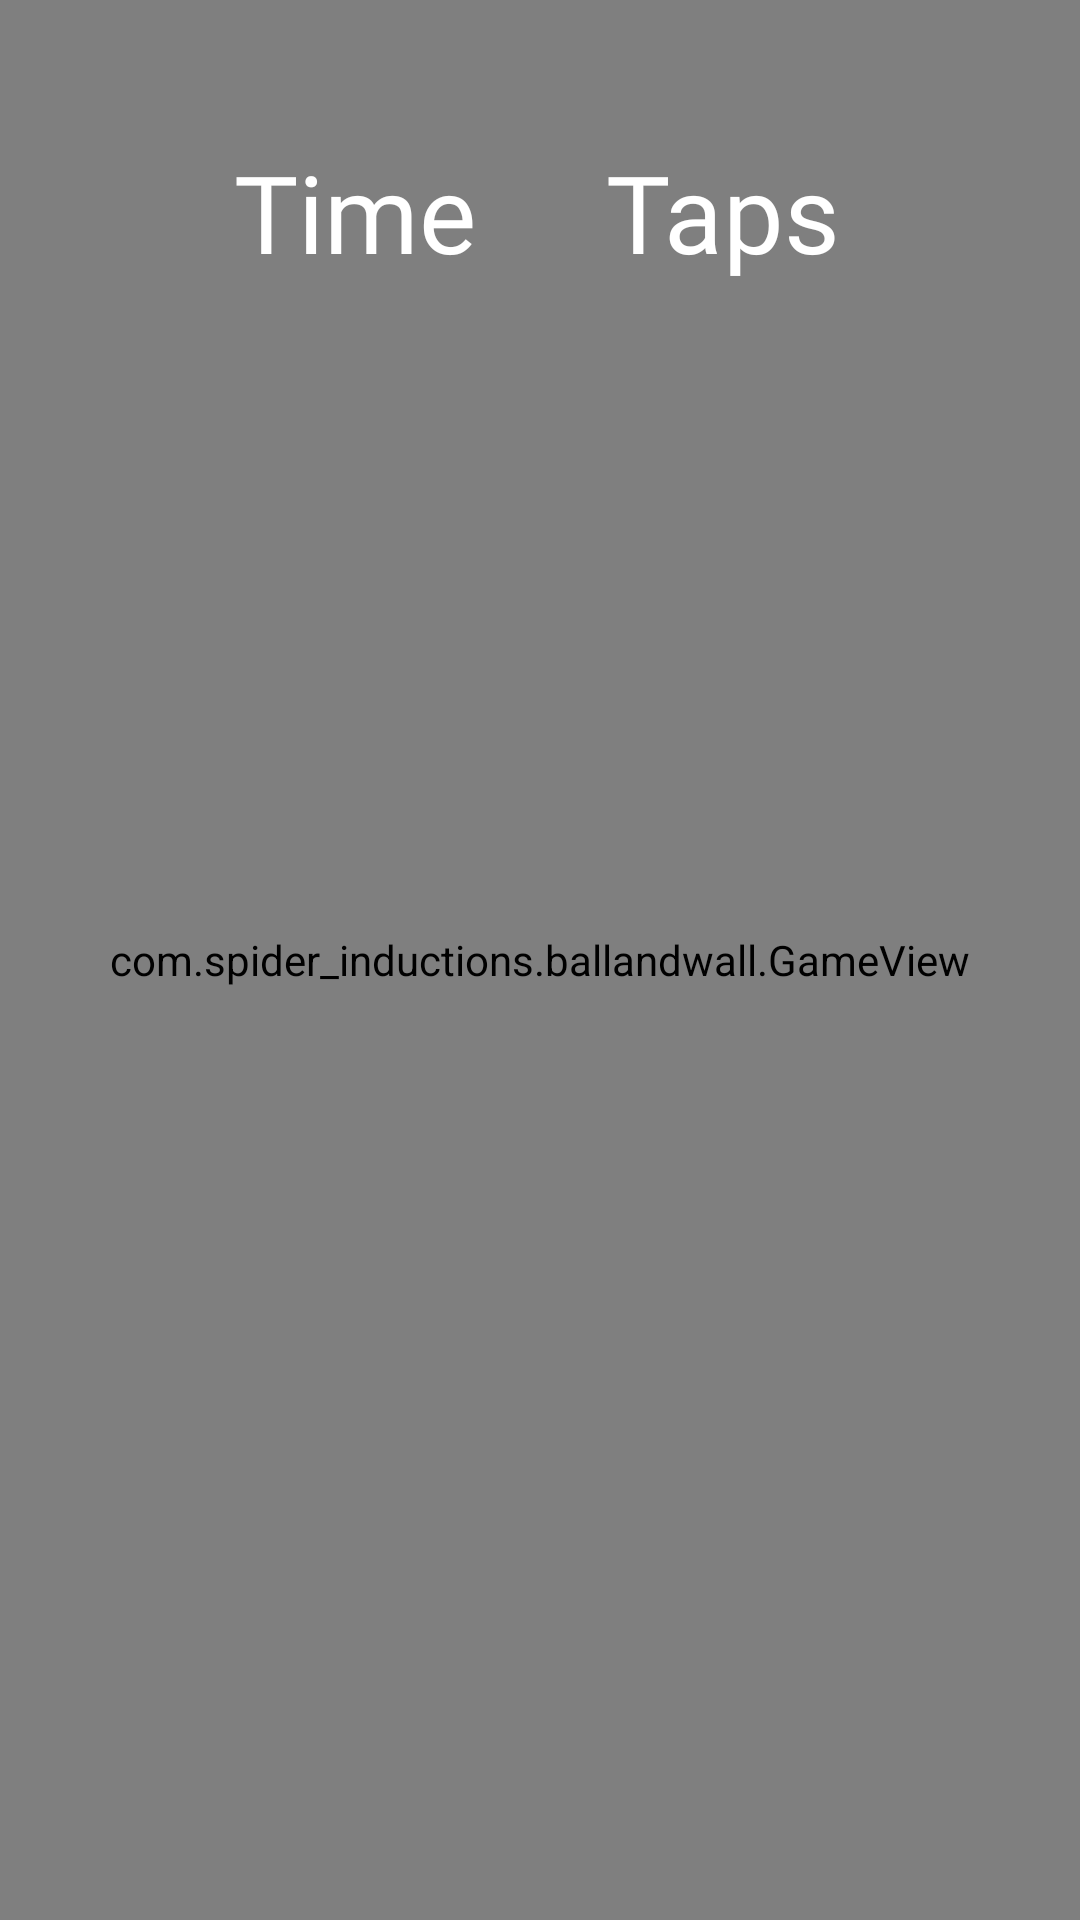

Produce the Android XML layout that renders to this screen, including the resource entries it uses.
<!-- AndroidManifest.xml: application theme Theme.BallandWall -->
<!-- res/layout/activity_main.xml -->
<?xml version="1.0" encoding="utf-8"?>
<androidx.constraintlayout.widget.ConstraintLayout xmlns:android="http://schemas.android.com/apk/res/android"
    xmlns:app="http://schemas.android.com/apk/res-auto"
    xmlns:tools="http://schemas.android.com/tools"
    android:layout_width="match_parent"
    android:layout_height="match_parent"

    tools:context=".MainActivity"
    android:background="@drawable/bg">

    <com.spider_inductions.ballandwall.GameView
        android:id="@+id/gameview"
        android:layout_width="match_parent"
        android:layout_height="match_parent"

        />

    <TextView
        android:id="@+id/gametime"
        android:layout_width="229dp"
        android:layout_height="87dp"
        android:fontFamily="@font/arcade"
        android:gravity="center"
        android:text="Time"
        android:textColor="@color/white"
        android:textSize="36sp"
        app:layout_constraintBottom_toBottomOf="parent"
        app:layout_constraintEnd_toEndOf="parent"
        app:layout_constraintHorizontal_bias="0.031"
        app:layout_constraintStart_toStartOf="parent"
        app:layout_constraintTop_toTopOf="parent"
        app:layout_constraintVertical_bias="0.049" />

    <TextView
        android:id="@+id/gametap"
        android:layout_width="229dp"
        android:layout_height="87dp"
        android:fontFamily="@font/arcade"
        android:gravity="center"
        android:text="Taps"
        android:textColor="@color/white"
        android:textSize="36sp"
        app:layout_constraintBottom_toBottomOf="parent"
        app:layout_constraintEnd_toEndOf="parent"
        app:layout_constraintHorizontal_bias="0.968"
        app:layout_constraintStart_toStartOf="parent"
        app:layout_constraintTop_toTopOf="parent"
        app:layout_constraintVertical_bias="0.049" />
</androidx.constraintlayout.widget.ConstraintLayout>
<!-- resources referenced by this layout -->
<resources>
  <style name="Theme.BallandWall" parent="Theme.MaterialComponents.Light.NoActionBar">
          
          <item name="colorPrimary">@color/white</item>
          <item name="colorPrimaryVariant">@color/purple_700</item>
          <item name="colorOnPrimary">@color/white</item>
          
          <item name="colorSecondary">@color/teal_200</item>
          <item name="colorSecondaryVariant">@color/teal_700</item>
          <item name="colorOnSecondary">@color/black</item>
          
          <item name="android:statusBarColor" tools:targetApi="l">@color/black</item>
          
      </style>
  <!-- not gathered from this repository: default colours our renderer supplied (Android Studio template values) -->
  <color name="purple_700">#FF3700B3</color>
  <color name="teal_200">#FF03DAC5</color>
  <color name="teal_700">#FF018786</color>
  <color name="black">#FF000000</color>
  <color name="white">#FFFFFFFF</color>
</resources>
